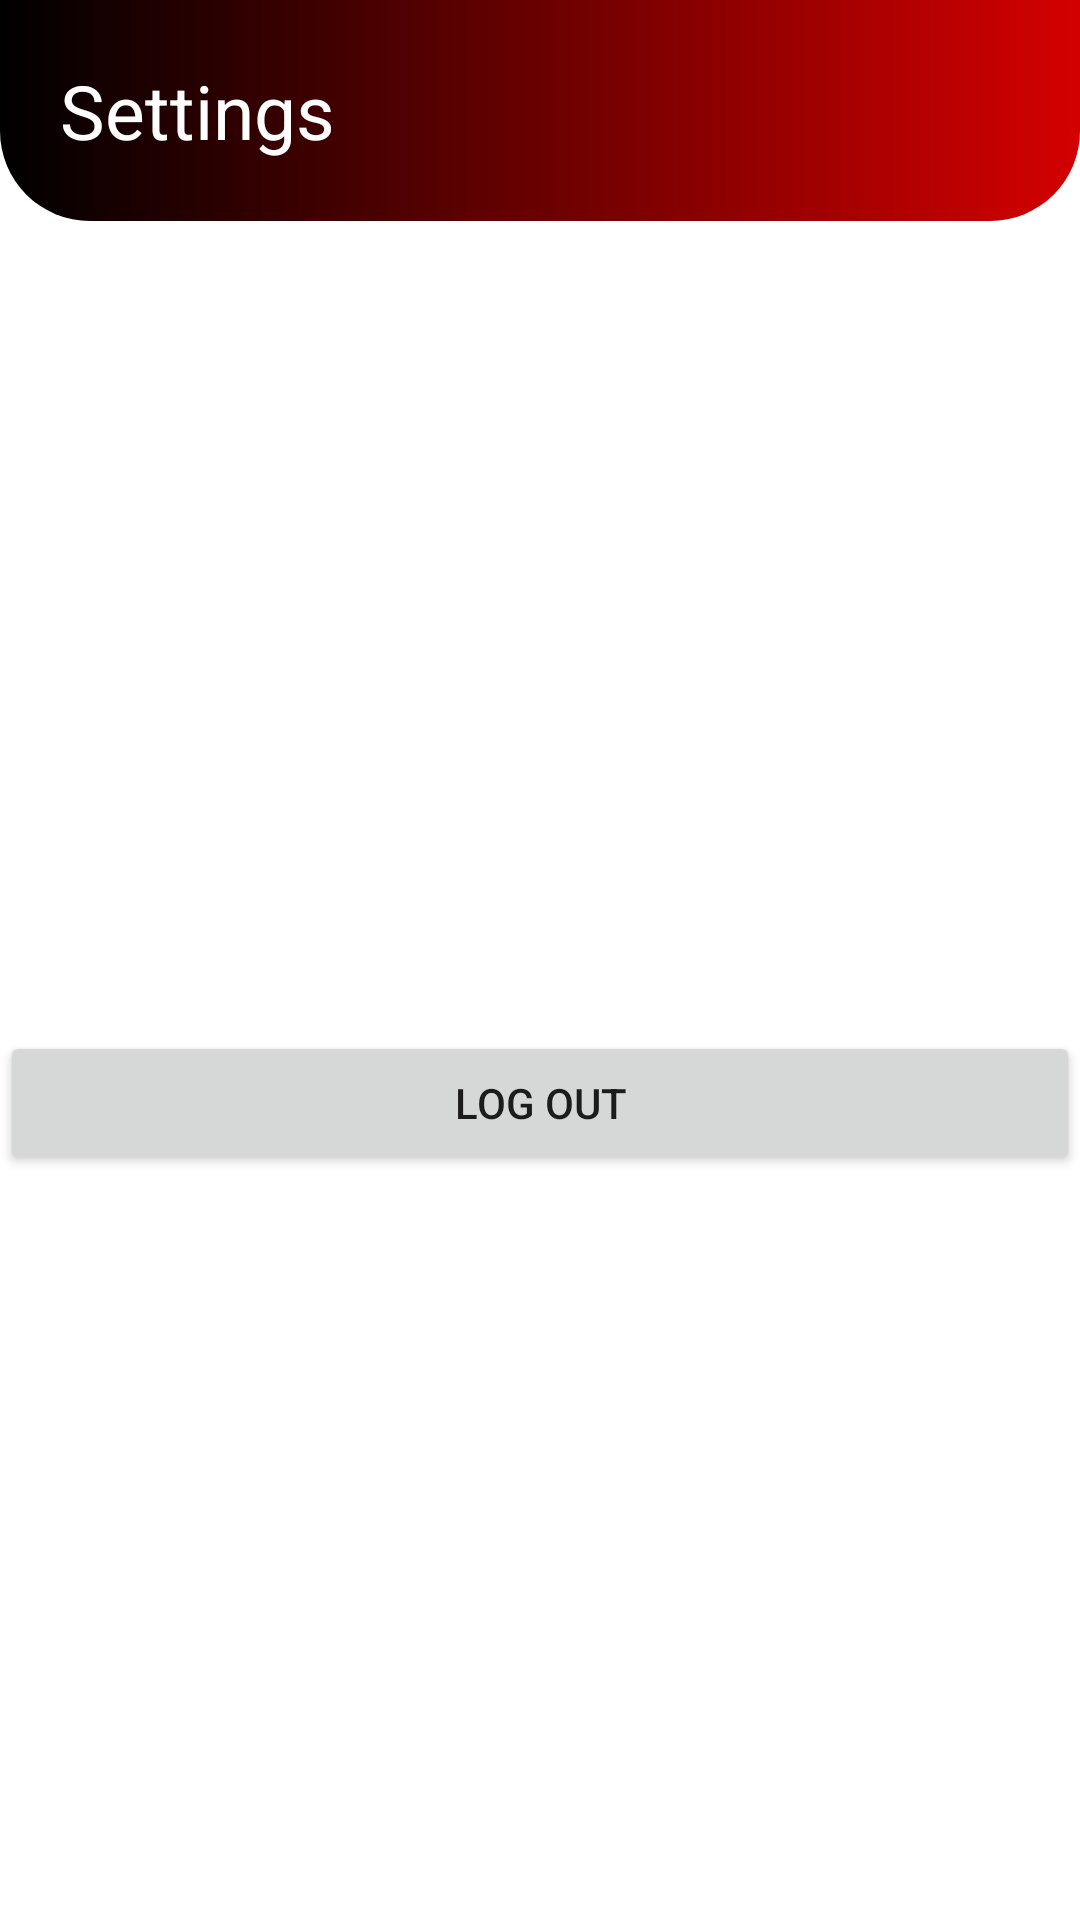

Here is an Android app screen rendered from its layout file. Give the layout XML and the strings, colors and styles it references.
<!-- AndroidManifest.xml: application theme Theme.AMP -->
<!-- res/layout/activity_settings.xml -->
<?xml version="1.0" encoding="utf-8"?>
<RelativeLayout
    xmlns:android="http://schemas.android.com/apk/res/android"
    xmlns:app="http://schemas.android.com/apk/res-auto"
    xmlns:tools="http://schemas.android.com/tools"
    android:layout_width="match_parent"
    android:layout_height="match_parent"
    tools:context=".SettingsActivity">

    <androidx.constraintlayout.widget.ConstraintLayout
        android:layout_width="match_parent"
        android:layout_height="wrap_content"
        android:id="@+id/settings_header"
        android:background="@drawable/header_background"
        app:layout_constraintTop_toTopOf="parent"
        android:padding="20dp">

        <TextView
            android:layout_width="wrap_content"
            android:layout_height="match_parent"
            android:id="@+id/home_text"
            android:text="Settings"
            android:textColor="@color/white"
            android:textSize="25sp"/>


        <ImageButton
            android:layout_width="30dp"
            android:layout_height="30dp"
            android:layout_marginEnd="15dp"
            app:layout_constraintBottom_toBottomOf="parent"
            app:layout_constraintEnd_toEndOf="parent"
            android:background="@drawable/ic_baseline_settings"
            android:id="@+id/home_settings_button"
            android:layout_marginRight="15dp" />

    </androidx.constraintlayout.widget.ConstraintLayout>


    <RelativeLayout
        android:layout_width="wrap_content"
        android:layout_height="wrap_content"
        android:layout_below="@+id/settings_header">

        <ImageView
            android:layout_width="250dp"
            android:layout_height="250dp"
            android:layout_centerHorizontal="true"
            android:id="@+id/profilepicture"
            android:src="@drawable/default_profile_pic"
            android:layout_marginTop="10dp"/>

        <Button
            android:layout_width="match_parent"
            android:layout_height="wrap_content"
            android:text="Log out"
            android:id="@+id/logoutbutton"
            android:layout_marginTop="10dp"
            android:layout_below="@+id/profilepicture"/>

    </RelativeLayout>


</RelativeLayout>
<!-- resources referenced by this layout -->
<resources>
  <color name="white">#FFFFFFFF</color>
  <!-- drawable header_background (drawable) -->
  <?xml version="1.0" encoding="utf-8"?>
  <shape xmlns:android="http://schemas.android.com/apk/res/android"
      android:shape="rectangle">
  
      <gradient
          android:angle="360"
          android:endColor="@color/rosso_corsa"
          android:startColor="@color/black"/>
      <corners
          android:bottomLeftRadius="30dp"
          android:bottomRightRadius="30dp"/>
  
  </shape>
  <style name="Theme.AMP" parent="Theme.MaterialComponents.DayNight.NoActionBar">
          
          <item name="colorPrimary">@color/rosso_corsa</item>
          <item name="colorPrimaryVariant">@color/rosso_corsa</item>
          <item name="colorOnPrimary">@color/white</item>
  
          
          <item name="colorSecondary">@color/teal_200</item>
          <item name="colorSecondaryVariant">@color/teal_700</item>
          <item name="colorOnSecondary">@color/black</item>
          
          <item name="android:statusBarColor" tools:targetApi="l">?attr/colorPrimaryVariant</item>
          
      </style>
  <color name="rosso_corsa">#d40000</color>
  <color name="black">#FF000000</color>
  <color name="teal_200">#FF03DAC5</color>
  <color name="teal_700">#FF018786</color>
</resources>
